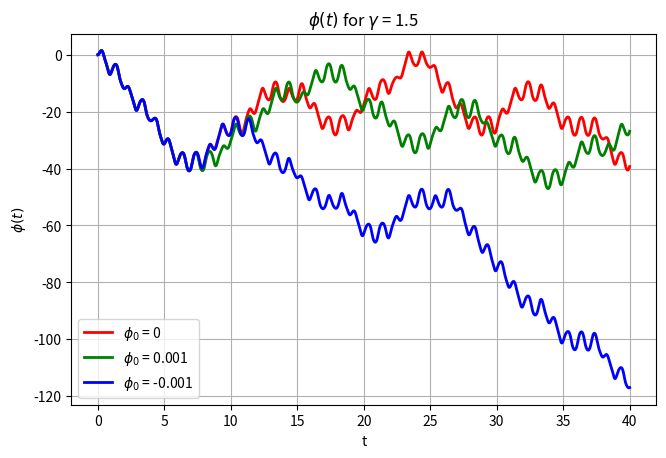
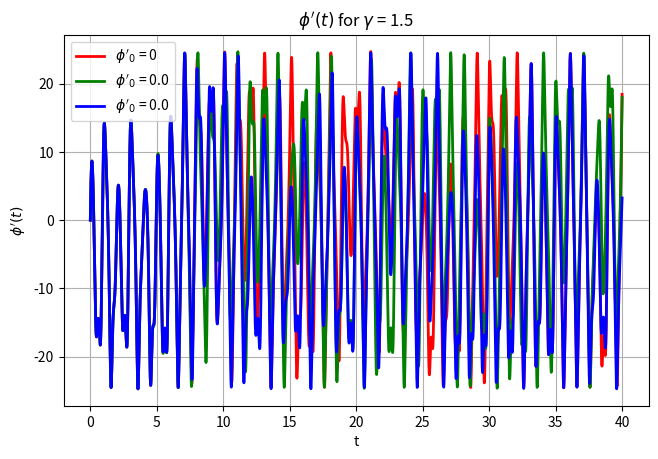

Write the Python code that produced these figures, in order.
import numpy as np
import matplotlib.pyplot as plt
import scipy.integrate as si

t0, tf = 0, 40 #initial and final times
dt = 0.0001 #times step for the times array
times = np.arange(t0, tf+dt, dt)

#Other parameters
om = 2*np.pi
om_0 = 1.5*om
b = om_0/4

#Value of gamma. A parameter that influences how chaotic the system is
g = 1.5

#Initial conditions for y1, y2, y3 respectively
ic1 = np.array([0,0])
ic2 = np.array([0.001,0])
ic3 = np.array([-0.001,0])

#Rewriting the ODE as a system of linear equations
def flux_ode(t, y, om, om_0, b, g):
    return np.array(
        [
            y[1], 
            g*(om_0**2)*np.cos(om*t) - 2*b*y[1] - (om_0**2)*np.sin(y[0])
            ]
        )

method = 'DOP853'

#Solves the DE at the desired initial condition
y1 = si.solve_ivp(
    flux_ode,
    [t0, tf], ic1, t_eval=times, 
    args=[om, om_0, b, g],
    method=method, 
    vectorized=True, 
    rtol=1e-10,
    atol=1e-10
    ).y

#y2 and y3 are optional as they solve the DE a small distance to the left or right of the 
#first initial condition
y2 = si.solve_ivp(
    flux_ode,
    [t0, tf], ic2, t_eval=times, 
    args=[om, om_0, b, g],
    method=method, 
    vectorized=True, 
    rtol=1e-10,
    atol=1e-10
    ).y

y3 = si.solve_ivp(
    flux_ode,
    [t0, tf], ic3, t_eval=times, 
    args=[om, om_0, b, g],
    method=method, 
    vectorized=True, 
    rtol=1e-10,
    atol=1e-10
    ).y

fig1, ax1 = plt.subplots(1)

#Plot the solution curves for the angle at the initial conditions
ax1.plot(times, y1[0], label=f"$\phi_0$ = {ic1[0]}", lw=2, c="r")
ax1.plot(times, y2[0], label=f"$\phi_0$ = {ic2[0]}", lw=2, c="g")
ax1.plot(times, y3[0], label=f"$\phi_0$ = {ic3[0]}", lw=2, c="b")
ax1.legend()
ax1.set_title(f"$\phi(t)$ for $\gamma$ = {g}")
ax1.grid()
ax1.set_xlabel("t")
ax1.set_ylabel("$\phi(t)$")
fig1.subplots_adjust(left=0.053, bottom=0.137, top=0.91, right=0.967)

fig2, ax2 = plt.subplots(1)

#Plot the solution curves for the angular velocity at the initial conditions
ax2.plot(times, y1[1], label=f"$\phi'_0$ = {ic1[1]}", lw=2, c="r")
ax2.plot(times, y2[1], label=f"$\phi'_0$ = {ic2[1]}", lw=2, c="g")
ax2.plot(times, y3[1], label=f"$\phi'_0$ = {ic3[1]}", lw=2, c="b")
ax2.legend()
ax2.set_title(f"$\phi'(t)$ for $\gamma$ = {g}")
ax2.grid()
ax2.set_xlabel("t")
ax2.set_ylabel("$\phi'(t)$")
fig2.subplots_adjust(left=0.053, bottom=0.137, top=0.91, right=0.967)

plt.show()